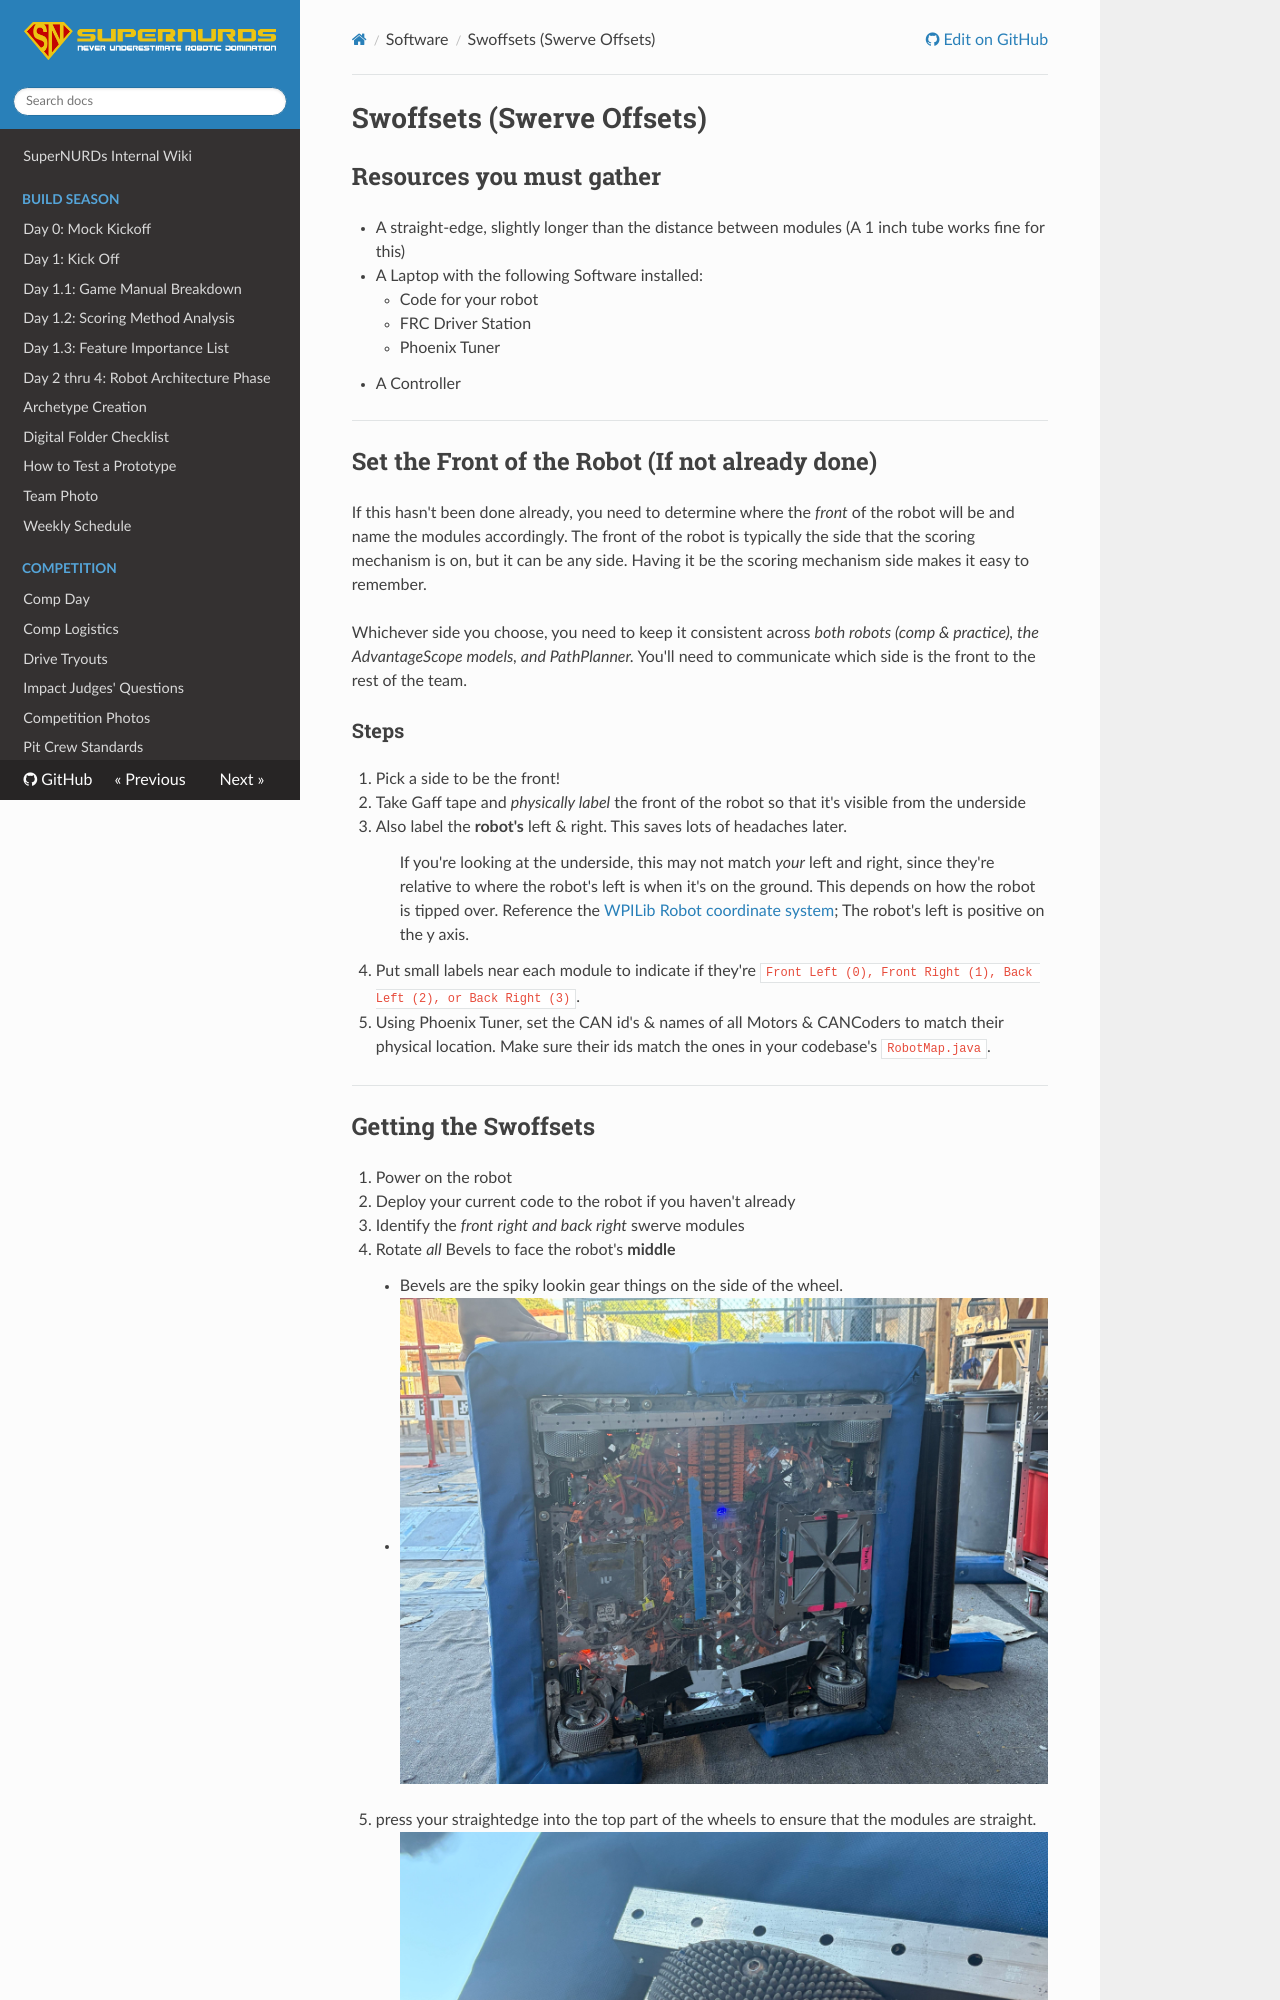

repository: FRCTeam3255/Wiki · page: Software/Swoffsets/index.html · generator: mkdocs

# Swoffsets (Swerve Offsets)

## Resources you must gather
- A straight-edge, slightly longer than the distance between modules (A 1 inch tube works fine for this)
- A Laptop with the following Software installed:
    - Code for your robot
    - FRC Driver Station
    - Phoenix Tuner
- A Controller

---
## Set the Front of the Robot (If not already done)
If this hasn't been done already, you need to determine where the *front* of the robot will be and name the modules accordingly.
The front of the robot is typically the side that the scoring mechanism is on, but it can be any side. Having it be the scoring mechanism side makes it easy to remember. 

Whichever side you choose, you need to keep it consistent across *both robots (comp & practice), the AdvantageScope models, and PathPlanner.* You'll need to communicate which side is the front to the rest of the team.

### Steps
1. Pick a side to be the front!
2. Take Gaff tape and *physically label* the front of the robot so that it's visible from the underside
3. Also label the **robot's** left & right. This saves lots of headaches later. 
> If you're looking at the underside, this may not match *your* left and right, since they're relative to where the robot's left is when it's on the ground. This depends on how the robot is tipped over. Reference the [WPILib Robot coordinate system](https://docs.limelightvision.io/docs/docs-limelight/getting-started/FRC/networking#set-ip-address); The robot's left is positive on the y axis. 
4. Put small labels near each module to indicate if they're `Front Left (0), Front Right (1), Back Left (2), or Back Right (3)`. 
5. Using Phoenix Tuner, set the CAN id's & names of all Motors & CANCoders to match their physical location. Make sure their ids match the ones in your codebase's `RobotMap.java`.

---
